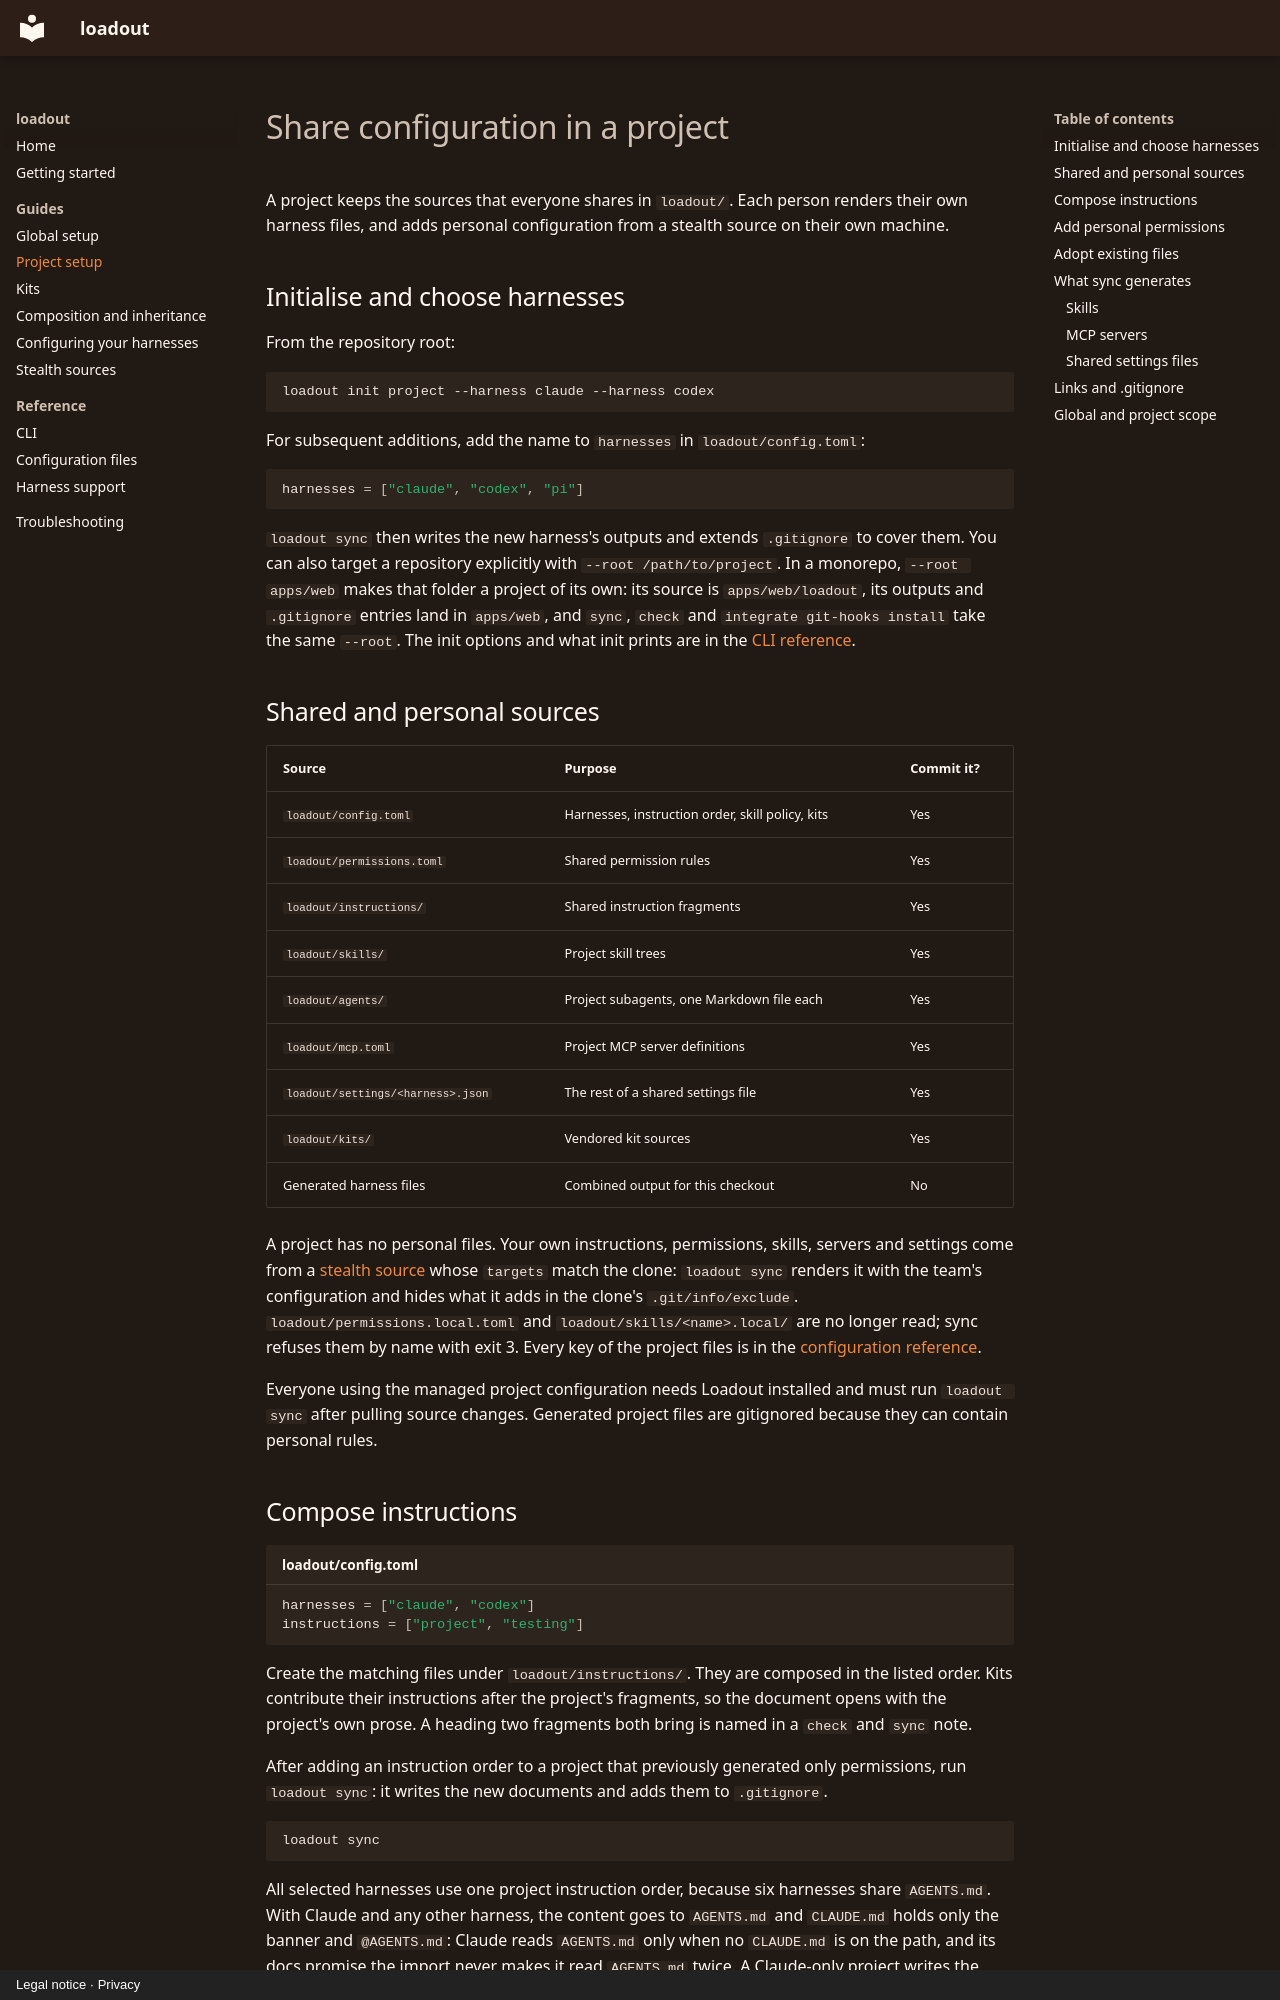

repository: nielsmadan/loadout · page: guides/projects/index.html · generator: mkdocs · copyright: Legal notice · Privacy

---
title: Project setup
description: Share repository configuration while keeping personal configuration in stealth sources.
---

# Share configuration in a project

A project keeps the sources that everyone shares in `loadout/`. Each person renders their own
harness files, and adds personal configuration from a stealth source on their own machine.

## Initialise and choose harnesses

From the repository root:

```sh
loadout init project --harness claude --harness codex
```

For subsequent additions, add the name to `harnesses` in `loadout/config.toml`:

```toml
harnesses = ["claude", "codex", "pi"]
```

`loadout sync` then writes the new harness's outputs and extends `.gitignore` to cover them.
You can also target a repository explicitly with `--root /path/to/project`. In a monorepo,
`--root apps/web` makes that folder a project of its own: its source is `apps/web/loadout`, its
outputs and `.gitignore` entries land in `apps/web`, and `sync`, `check` and
`integrate git-hooks install` take the same `--root`. The init options and what init prints are in
the [CLI reference](../reference/cli.md#initialise).

## Shared and personal sources

| Source | Purpose | Commit it? |
| --- | --- | --- |
| `loadout/config.toml` | Harnesses, instruction order, skill policy, kits | Yes |
| `loadout/permissions.toml` | Shared permission rules | Yes |
| `loadout/instructions/` | Shared instruction fragments | Yes |
| `loadout/skills/` | Project skill trees | Yes |
| `loadout/agents/` | Project subagents, one Markdown file each | Yes |
| `loadout/mcp.toml` | Project MCP server definitions | Yes |
| `loadout/settings/<harness>.json` | The rest of a shared settings file | Yes |
| `loadout/kits/` | Vendored kit sources | Yes |
| Generated harness files | Combined output for this checkout | No |

A project has no personal files. Your own instructions, permissions, skills, servers and settings
come from a [stealth source](stealth.md) whose `targets` match the clone: `loadout sync` renders
it with the team's configuration and hides what it adds in the clone's `.git/info/exclude`.
`loadout/permissions.local.toml` and `loadout/skills/<name>.local/` are no longer read; sync
refuses them by name with exit 3. Every key of the project files is in the
[configuration reference](../reference/configuration.md#project-configuration).

Everyone using the managed project configuration needs Loadout installed and must run
`loadout sync` after pulling source changes. Generated project files are gitignored because
they can contain personal rules.

## Compose instructions

```toml title="loadout/config.toml"
harnesses = ["claude", "codex"]
instructions = ["project", "testing"]
```

Create the matching files under `loadout/instructions/`. They are composed in the listed order.
Kits contribute their instructions after the project's fragments, so the document opens with
the project's own prose. A heading two fragments both bring is named in a `check` and `sync` note.

After adding an instruction order to a project that previously generated only permissions, run
`loadout sync`: it writes the new documents and adds them to `.gitignore`.

```sh
loadout sync
```

All selected harnesses use one project instruction order, because six harnesses share `AGENTS.md`.
With Claude and any other harness, the content goes to `AGENTS.md` and `CLAUDE.md` holds only the
banner and `@AGENTS.md`: Claude reads `AGENTS.md` only when no `CLAUDE.md` is on the path, and its
docs promise the import never makes it read `AGENTS.md` twice. A Claude-only project writes the
content to `CLAUDE.md`; a project without Claude writes only `AGENTS.md`. A `CLAUDE.md` that is a
symlink to `AGENTS.md` stays one, and is the same document. With no instructions or kit prose,
neither document is generated.
